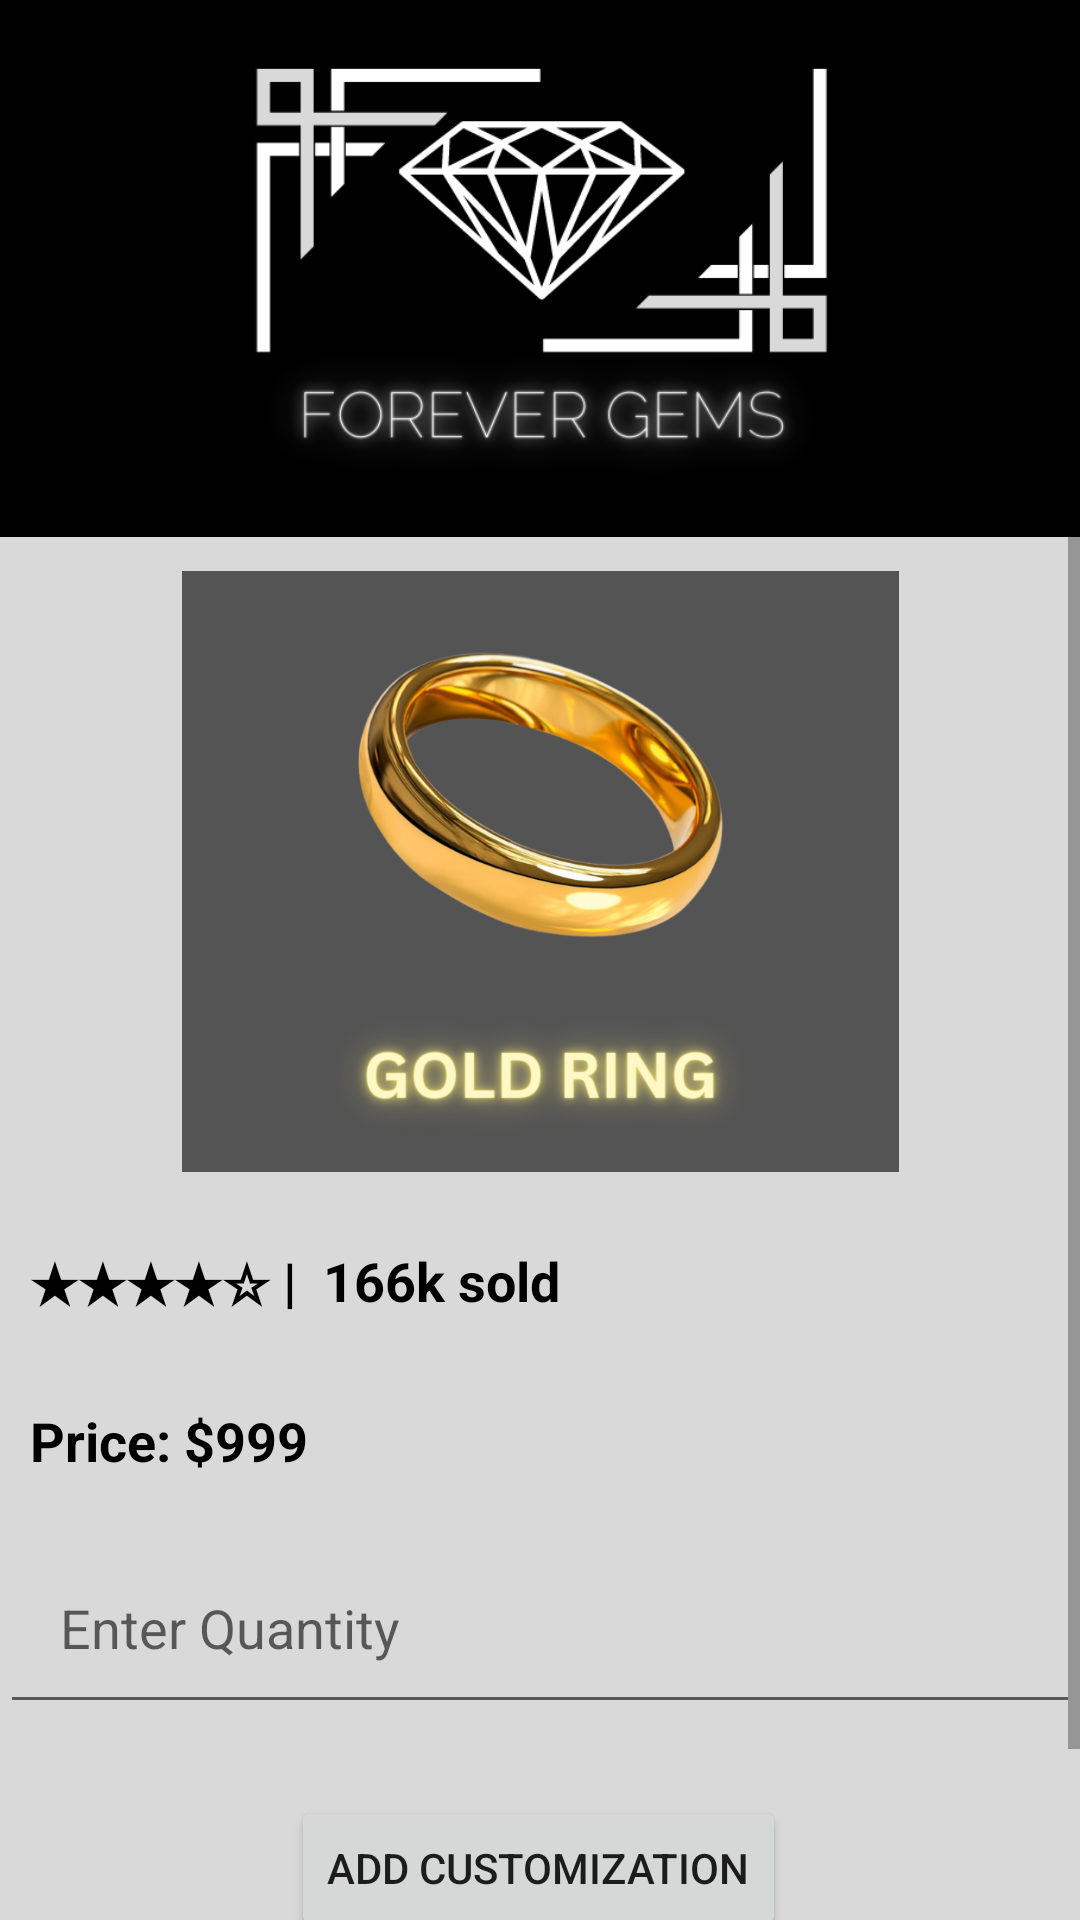

Layout XML and referenced resources for this Android screen:
<!-- AndroidManifest.xml: application theme Theme.EndTermExamForeverGems -->
<!-- res/layout/r1layouttest.xml -->
<?xml version="1.0" encoding="utf-8"?>
<ScrollView xmlns:android="http://schemas.android.com/apk/res/android"
    xmlns:app="http://schemas.android.com/apk/res-auto"
    xmlns:tools="http://schemas.android.com/tools"

    android:layout_width="match_parent"
    android:layout_height="match_parent"
    android:background="@drawable/fbg">

    <androidx.constraintlayout.widget.ConstraintLayout
        android:layout_width="match_parent"
        android:layout_height="wrap_content"
        android:background="#D9D9D9">


        <ImageView
            android:id="@+id/imageView"
            android:layout_width="432dp"
            android:layout_height="179dp"
            app:layout_constraintEnd_toEndOf="parent"
            app:layout_constraintHorizontal_bias="0.523"
            app:layout_constraintStart_toStartOf="parent"
            app:layout_constraintTop_toTopOf="parent"
            app:srcCompat="@drawable/logobg" />


        <ImageView
            android:id="@+id/imageView1"
            android:layout_width="239dp"
            android:layout_height="207dp"
            android:layout_marginTop="8dp"
            app:layout_constraintEnd_toEndOf="parent"
            app:layout_constraintStart_toStartOf="parent"
            app:layout_constraintTop_toBottomOf="@+id/imageView"
            app:srcCompat="@drawable/gr" />

        <TextView
            android:id="@+id/tvone"
            android:layout_width="0dp"
            android:layout_height="wrap_content"
            android:padding="10sp"
            android:text="★★★★☆ |  166k sold "
            android:textAlignment="viewStart"
            android:textColor="@color/black"
            android:textSize="18sp"
            android:textStyle="bold"
            app:layout_constraintBottom_toBottomOf="parent"
            app:layout_constraintEnd_toEndOf="parent"
            app:layout_constraintHorizontal_bias="0.0"
            app:layout_constraintLeft_toLeftOf="parent"
            app:layout_constraintRight_toRightOf="parent"
            app:layout_constraintStart_toStartOf="parent"
            app:layout_constraintTop_toBottomOf="@+id/imageView1"
            app:layout_constraintVertical_bias="0.041" />

        <TextView
            android:id="@+id/tvTwo"
            android:layout_width="0dp"
            android:layout_height="wrap_content"
            android:padding="10sp"
            android:text="Price: $999"
            android:textAlignment="viewStart"
            android:textColor="@color/black"
            android:textSize="18sp"
            android:textStyle="bold"
            app:layout_constraintBottom_toBottomOf="parent"
            app:layout_constraintEnd_toEndOf="parent"
            app:layout_constraintHorizontal_bias="0.0"
            app:layout_constraintLeft_toLeftOf="parent"
            app:layout_constraintRight_toRightOf="parent"
            app:layout_constraintStart_toStartOf="parent"
            app:layout_constraintTop_toBottomOf="@+id/tvone"
            app:layout_constraintVertical_bias="0.041" />



        <EditText
            android:id="@+id/etNumber"
            android:layout_width="0dp"
            android:layout_height="wrap_content"
            android:layout_marginTop="8dp"
            android:autofillHints=""
            android:ems="10"
            android:hint="Enter Quantity"
            android:inputType="number"
            android:padding="20sp"
            android:textSize="18sp"
            app:layout_constraintEnd_toEndOf="parent"
            app:layout_constraintHorizontal_bias="0.0"
            app:layout_constraintStart_toStartOf="parent"
            app:layout_constraintTop_toBottomOf="@+id/tvTwo" />



        <Button
            android:id="@+id/btn_buy"
            android:layout_width="wrap_content"
            android:layout_height="wrap_content"
            android:layout_marginTop="8dp"
            android:text="🛒Buy"
            app:layout_constraintEnd_toEndOf="parent"
            app:layout_constraintHorizontal_bias="0.498"
            app:layout_constraintStart_toStartOf="parent"
            app:layout_constraintTop_toBottomOf="@+id/btn_custom" />

        <Button
            android:id="@+id/btn_custom"
            android:layout_width="wrap_content"
            android:layout_height="wrap_content"
            android:layout_marginTop="24dp"
            android:text="Add Customization"
            app:layout_constraintEnd_toEndOf="parent"
            app:layout_constraintHorizontal_bias="0.498"
            app:layout_constraintStart_toStartOf="parent"
            app:layout_constraintTop_toBottomOf="@+id/etNumber" />


    </androidx.constraintlayout.widget.ConstraintLayout>
</ScrollView>
<!-- resources referenced by this layout -->
<resources>
  <!-- drawable fbg: jpg bitmap (drawable, 63023 bytes) -->
  <!-- drawable gr: png bitmap (drawable, 246909 bytes) -->
  <!-- drawable logobg: png bitmap (drawable, 44403 bytes) -->
  <style name="Theme.EndTermExamForeverGems" parent="Theme.MaterialComponents.DayNight.DarkActionBar">
          
          <item name="colorPrimary">@color/purple_500</item>
          <item name="colorPrimaryVariant">@color/purple_700</item>
          <item name="colorOnPrimary">@color/white</item>
          
          <item name="colorSecondary">@color/teal_200</item>
          <item name="colorSecondaryVariant">@color/teal_700</item>
          <item name="colorOnSecondary">@color/black</item>
          
          <item name="android:statusBarColor" tools:targetApi="l">?attr/colorPrimaryVariant</item>
          
      </style>
  <!-- not gathered from this repository: default colours our renderer supplied (Android Studio template values) -->
  <color name="purple_500">#FF6200EE</color>
  <color name="purple_700">#FF3700B3</color>
  <color name="teal_200">#FF03DAC5</color>
  <color name="teal_700">#FF018786</color>
  <color name="black">#FF000000</color>
  <color name="white">#FFFFFFFF</color>
</resources>
